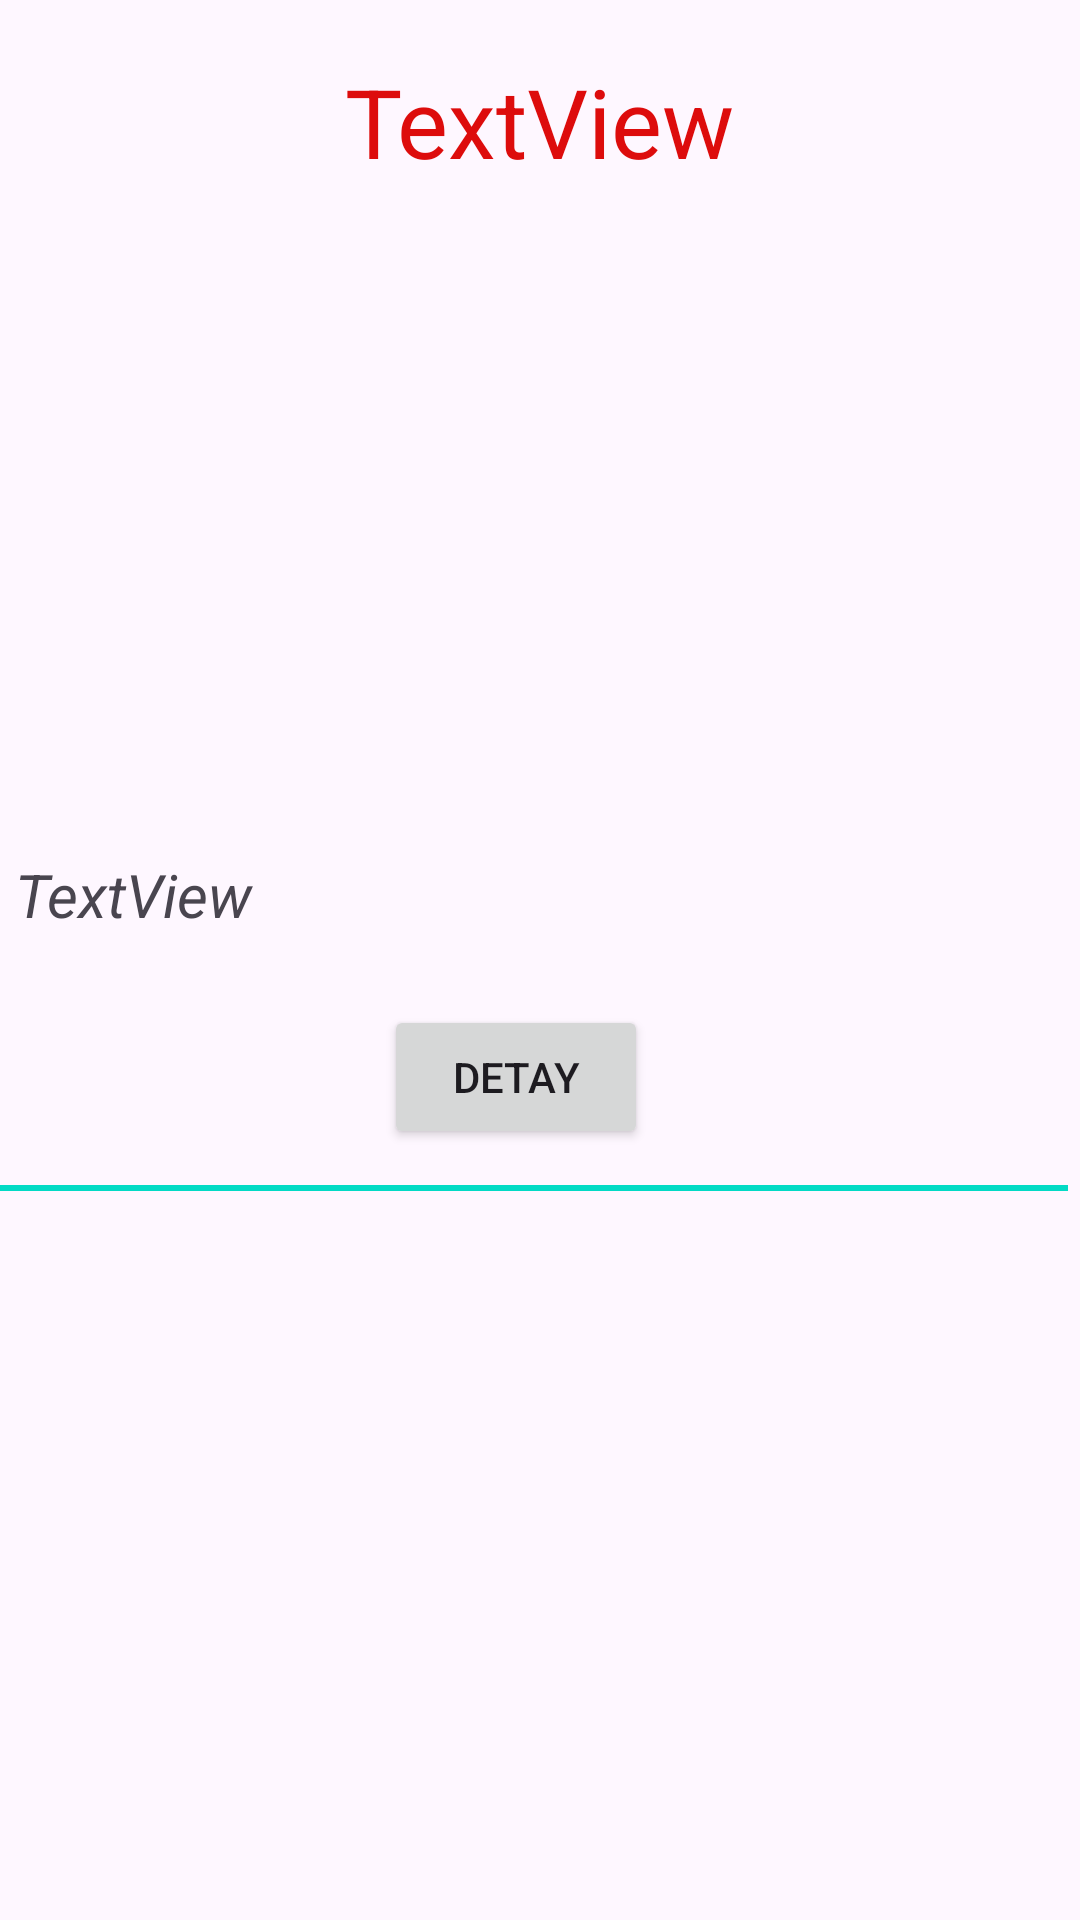

Android layout source for this screen:
<!-- AndroidManifest.xml: application theme Theme.CasualWalletApp -->
<!-- res/layout/news_view.xml -->
<?xml version="1.0" encoding="utf-8"?>
<androidx.constraintlayout.widget.ConstraintLayout xmlns:android="http://schemas.android.com/apk/res/android"
    xmlns:app="http://schemas.android.com/apk/res-auto"
    xmlns:tools="http://schemas.android.com/tools"
    android:layout_width="match_parent"
    android:layout_height="match_parent"
    android:width="1dp"
    android:color="@color/teal_200"
    android:radius="2dp"
    android:shape="rectangle">

    <ImageView
        android:id="@+id/newsImageView"
        android:layout_width="0dp"
        android:layout_height="180dp"
        android:layout_marginStart="5dp"
        android:layout_marginEnd="5dp"
        android:layout_marginBottom="5dp"
        app:layout_constraintBottom_toBottomOf="parent"
        app:layout_constraintEnd_toEndOf="parent"
        app:layout_constraintHorizontal_bias="1.0"
        app:layout_constraintStart_toStartOf="parent"
        app:layout_constraintTop_toBottomOf="@+id/sourceTextView"
        app:layout_constraintVertical_bias="0.064"
        tools:srcCompat="@tools:sample/avatars" />

    <TextView
        android:id="@+id/sourceTextView"
        android:layout_width="wrap_content"
        android:layout_height="wrap_content"
        android:gravity="center_horizontal"
        android:text="TextView"
        android:textColor="#DD0C0C"
        android:textSize="32sp"
        app:layout_constraintBottom_toBottomOf="parent"
        app:layout_constraintEnd_toEndOf="parent"
        app:layout_constraintHorizontal_bias="0.498"
        app:layout_constraintStart_toStartOf="parent"
        app:layout_constraintTop_toTopOf="parent"
        app:layout_constraintVertical_bias="0.032" />
    

    <TextView
        android:id="@+id/descriptionTextView"
        android:layout_width="0dp"
        android:layout_height="wrap_content"
        android:layout_marginStart="5dp"
        android:layout_marginEnd="5dp"
        android:text="TextView"
        android:textAlignment="viewStart"
        android:textSize="20dp"
        android:textStyle="italic"
        app:layout_constraintBottom_toBottomOf="parent"
        app:layout_constraintEnd_toEndOf="parent"
        app:layout_constraintHorizontal_bias="0.485"
        app:layout_constraintStart_toStartOf="parent"
        app:layout_constraintTop_toBottomOf="@+id/newsImageView"
        app:layout_constraintVertical_bias="0.051" />

    <Button
        android:id="@+id/urlButton"
        android:layout_width="wrap_content"
        android:layout_height="wrap_content"
        android:text="DETAY"
        app:layout_constraintBottom_toBottomOf="parent"
        app:layout_constraintEnd_toEndOf="parent"
        app:layout_constraintHorizontal_bias="0.471"
        app:layout_constraintStart_toStartOf="parent"
        app:layout_constraintTop_toBottomOf="@+id/descriptionTextView"
        app:layout_constraintVertical_bias="0.083" />

    <View
        android:id="@+id/view"
        android:layout_width="0dp"
        android:layout_height="2dp"
        android:layout_marginTop="12dp"
        android:layout_marginEnd="4dp"
        android:background="#03DAC5"
        app:layout_constraintBottom_toBottomOf="parent"
        app:layout_constraintEnd_toEndOf="parent"
        app:layout_constraintHorizontal_bias="0.48"
        app:layout_constraintStart_toStartOf="parent"
        app:layout_constraintTop_toBottomOf="@+id/urlButton"
        app:layout_constraintVertical_bias="0.0" />
</androidx.constraintlayout.widget.ConstraintLayout>
<!-- resources referenced by this layout -->
<resources>
  <style name="Theme.CasualWalletApp" parent="Theme.Material3.Light.NoActionBar">
          
          <item name="colorPrimary">@color/teal_700</item>
          <item name="colorPrimaryVariant">@color/teal_700</item>
          <item name="colorOnPrimary">@color/white</item>
          
          <item name="colorSecondary">@color/teal_700</item>
          <item name="colorSecondaryVariant">@color/teal_700</item>
          <item name="colorOnSecondary">@color/white</item>
          
          <item name="android:statusBarColor">?attr/colorPrimaryVariant</item>
          
      </style>
  <!-- not gathered from this repository: default colours our renderer supplied (Android Studio template values) -->
  <color name="teal_200">#FF03DAC5</color>
  <color name="teal_700">#FF018786</color>
  <color name="white">#FFFFFFFF</color>
</resources>
